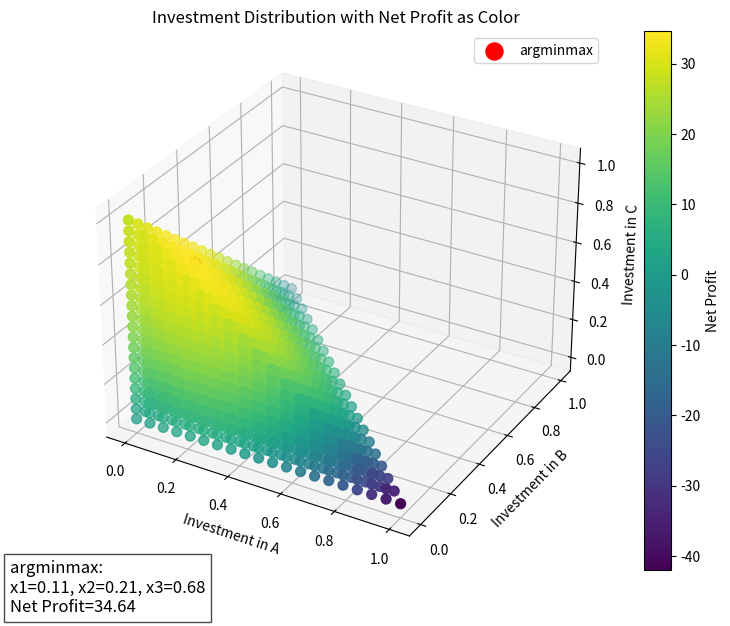

Here is the Python script that generated this plot:
import numpy as np
import matplotlib.pyplot as plt

# פרמטרים לדוגמה
delta = np.array([30, 40, 60])       # תשואה צפויה
sigma = np.array([12, 10, 8])     # volatility

# פונקציית רווח נטו מותאמת לסיכון
def net_profit(x):
    x = np.array(x)
    return np.sum(x * delta) - 0.5 * np.sum((x**2) * (sigma**2))

# גריד אחוזי השקעה
grid = np.linspace(0, 1, 20)

# חיפוש argminmax עם סכום ≤1
best_val = -np.inf
argminmax_coords = [0, 0, 0]

for x1 in grid:
    for x2 in grid:
        for x3 in grid:
            if x1 + x2 + x3 <= 1:
                val = net_profit([x1, x2, x3])
                if val > best_val:
                    best_val = val
                    argminmax_coords = [x1, x2, x3]

print("argminmax coordinates (x1, x2, x3):", argminmax_coords)
print("Net profit at argminmax:", net_profit(argminmax_coords))

# הכנת נתונים לגרף
X, Y, Z, C = [], [], [], []
for x1 in grid:
    for x2 in grid:
        for x3 in grid:
            if x1 + x2 + x3 <= 1:
                X.append(x1)
                Y.append(x2)
                Z.append(x3)                 # Z = השקעה במניה C
                C.append(net_profit([x1,x2,x3]))  # צבע = Net Profit

fig = plt.figure(figsize=(10,7))
ax = fig.add_subplot(111, projection='3d')
sc = ax.scatter(X, Y, Z, c=C, cmap='viridis', s=50)
ax.set_xlabel('Investment in A')
ax.set_ylabel('Investment in B')
ax.set_zlabel('Investment in C')
plt.title('Investment Distribution with Net Profit as Color')

# מסמן את argminmax
ax.scatter(argminmax_coords[0], argminmax_coords[1], argminmax_coords[2],
           color='red', s=150, label='argminmax')

plt.legend()
plt.colorbar(sc, label='Net Profit')

# הוספת טקסט בתחתית עם ערכי argminmax
text_str = f"argminmax:\nx1={argminmax_coords[0]:.2f}, x2={argminmax_coords[1]:.2f}, x3={argminmax_coords[2]:.2f}\nNet Profit={net_profit(argminmax_coords):.2f}"
plt.gcf().text(0.15, 0.05, text_str, fontsize=12, bbox=dict(facecolor='white', alpha=0.7))

plt.show()
